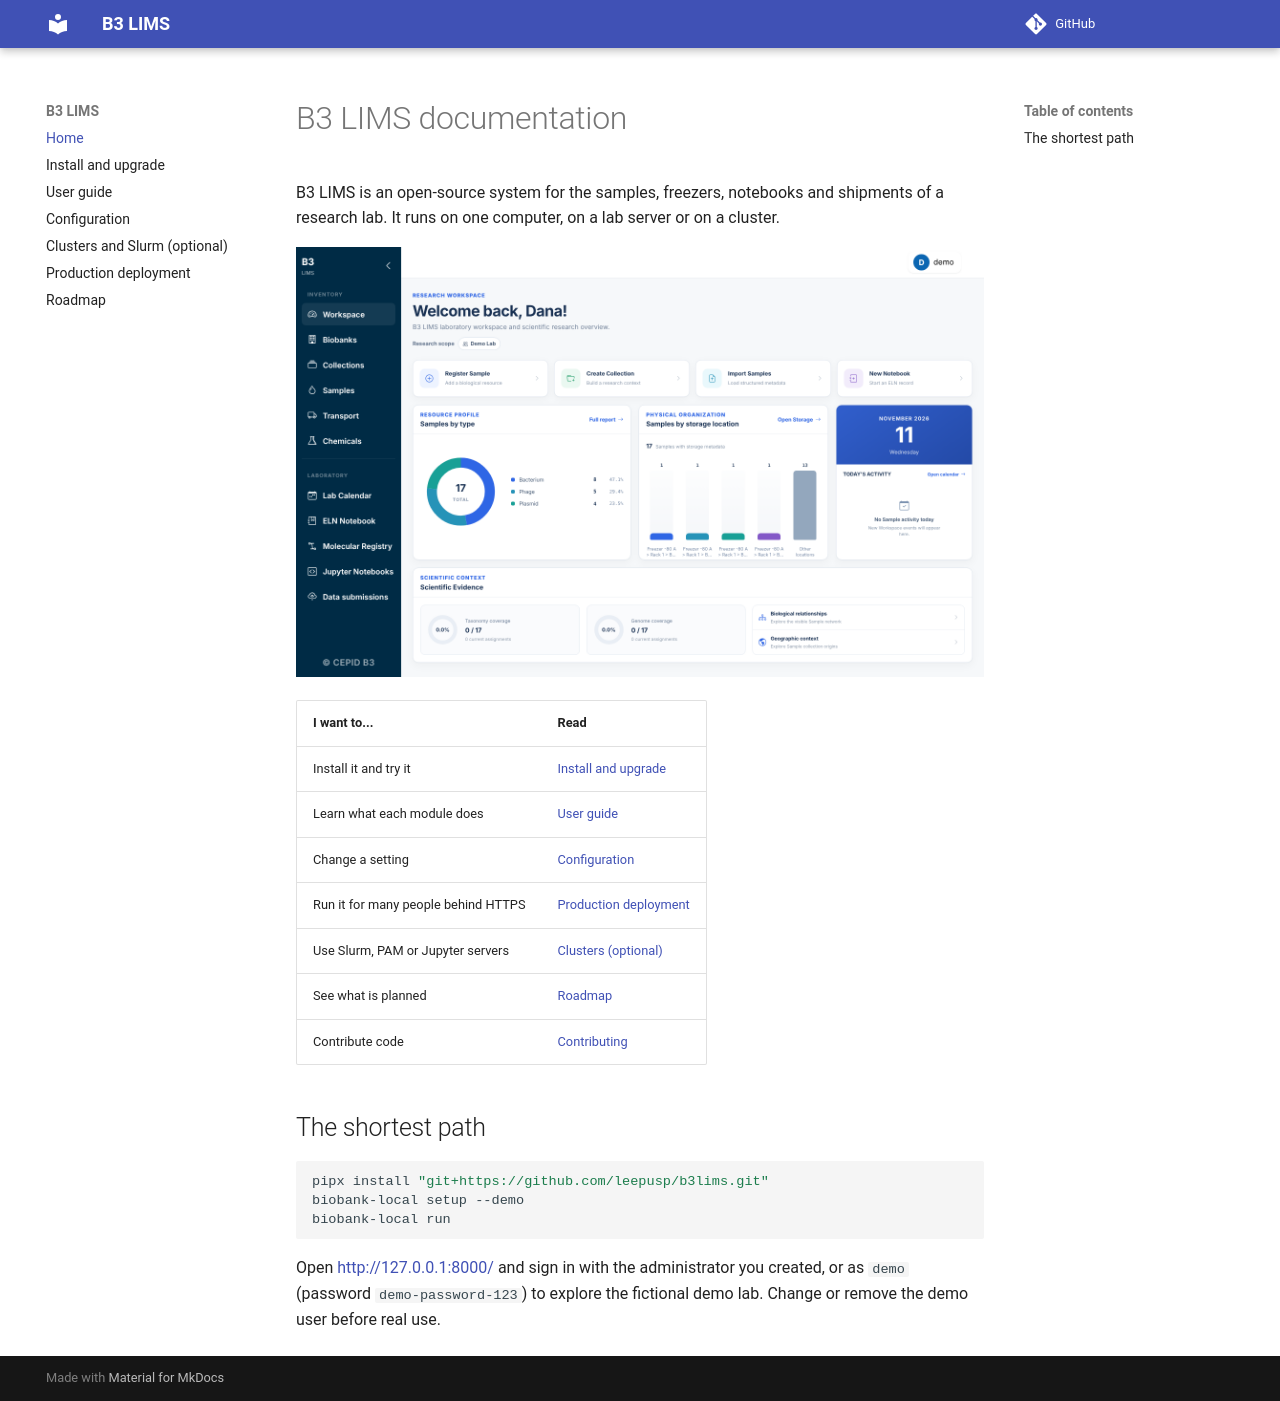

repository: leepusp/b3lims · page: index.html · generator: mkdocs

# B3 LIMS documentation

B3 LIMS is an open-source system for the samples, freezers, notebooks and shipments of a research lab. It runs on one computer, on a lab server or on a cluster.

![B3 LIMS workspace](screenshots/home.png)

| I want to... | Read |
|---|---|
| Install it and try it | [Install and upgrade](install.md) |
| Learn what each module does | [User guide](user-guide.md) |
| Change a setting | [Configuration](configuration.md) |
| Run it for many people behind HTTPS | [Production deployment](operations/production.md) |
| Use Slurm, PAM or Jupyter servers | [Clusters (optional)](hpc.md) |
| See what is planned | [Roadmap](development/local_install_and_eln_roadmap.md) |
| Contribute code | [Contributing](https://github.com/leepusp/b3lims/blob/main/CONTRIBUTING.md) |

## The shortest path

```bash
pipx install "git+https://github.com/leepusp/b3lims.git"
biobank-local setup --demo
biobank-local run
```

Open <http://127.0.0.1:8000/> and sign in with the administrator you created, or as `demo` (password `demo-password-123`) to explore the fictional demo lab. Change or remove the demo user before real use.
